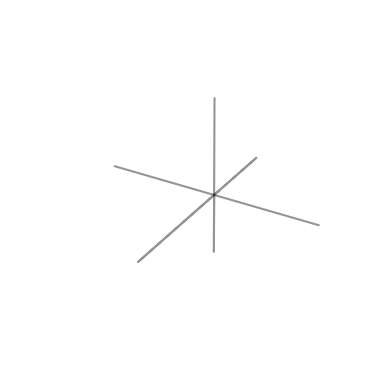

This figure's Python source:
#-------------------------------------------
#IMPORTS
import matplotlib.pyplot as plt
from mpl_toolkits import mplot3d
import numpy as np
from matplotlib.animation import FuncAnimation

#-------------------------------------------
#FUNCTION
T = np.linspace(-2,2,800) #X AXE: TEMPORAL
xAxe = T 

def signalFunction(n):
    #return (np.e**((1j*2*np.pi*n))*(np.e**(0*n)))
    return (np.e**((1j*2*np.pi*n)+(np.pi*1j*1/2)))*(np.e**(-1*n))

signal = signalFunction(T)
yAxe = signal.real #Y AXE: REAL
zAxe = signal.imag#Z AXE: IMAG

#-------------------------------------------
#PLOT

fig = plt.figure()
ax = fig.add_subplot(111, projection='3d')

#ax.plot(xAxe, yAxe, -1, color="#3d5b59")
#ax.plot(xAxe, -1, zAxe, color="#5b3d3d")
#ax.plot(xAxe, yAxe, zAxe, color="#000000") #COMPLETE PLOT OF THE SIGNAL

ax.plot(0, 0, zAxe, color="#0000006A")
ax.plot(0, yAxe, 0, color="#0000006A")
ax.plot(xAxe, 0, 0, color="#0000006A") #PLOT OF AXES

ax.set_xlabel('t (s)')
ax.set_ylabel('Real')
ax.set_zlabel('Imaginario') #LABELS

ax.grid(False)
#ax.minorticks_on()
#ax.grid(True, which='major', color='lightgray', linestyle='-', linewidth=1)
#ax.grid(True, which='minor', color='lightgray', linestyle='-', linewidth=0.4)

ax.set_axis_off()

ax.set_xlim(np.min(xAxe), np.max(xAxe))
ax.set_ylim(np.min(yAxe), np.max(yAxe))
ax.set_zlim(np.min(zAxe), np.max(zAxe)) #AXES LIMITS

#-------------------------------------------

linha3D, = ax.plot([], [], [], color="#181313FF", lw=2)
linha2Dreal, = ax.plot([], [], [], color="#3d5b59", lw=2,linestyle='--')
linha2Dimag, = ax.plot([], [], [], color="#5b3d3d", lw=2,linestyle='--') #LINE ANIMATIONS

N = len(T)
total_frames = 2 * N

def update(frame):
    if frame < N:
        # desenha até o índice `frame` (0 .. frame-1)
        linha3D.set_data([], [])     # X = tempo, Y = parte real
        linha3D.set_3d_properties(0)          # Z = parte imaginária

        linha2Dreal.set_data(xAxe[:frame], yAxe[:frame])
        linha2Dreal.set_3d_properties(0) 

        linha2Dimag.set_data(xAxe[:frame], np.zeros_like(T[:frame]))
        linha2Dimag.set_3d_properties(zAxe[:frame]) 

        #ax.view_init(elev=30, azim=frame * 0.5)

    else:
        idx = frame - N
        #desenha até o índice `frame` (0 .. frame-1)
        linha3D.set_data(xAxe[:idx], yAxe[:idx])     # X = tempo, Y = parte real
        linha3D.set_3d_properties(zAxe[:idx])          # Z = parte imaginária

        linha2Dreal.set_data(xAxe, yAxe)
        linha2Dreal.set_3d_properties(0) 

        linha2Dimag.set_data(xAxe, np.zeros_like(T))
        linha2Dimag.set_3d_properties(zAxe) 

        #ax.view_init(elev=30, azim=frame * 0.5)

    return linha3D, linha2Dreal, linha2Dimag

ani = FuncAnimation(fig, update, frames=total_frames, interval=15, blit=False, repeat=False)

plt.show()